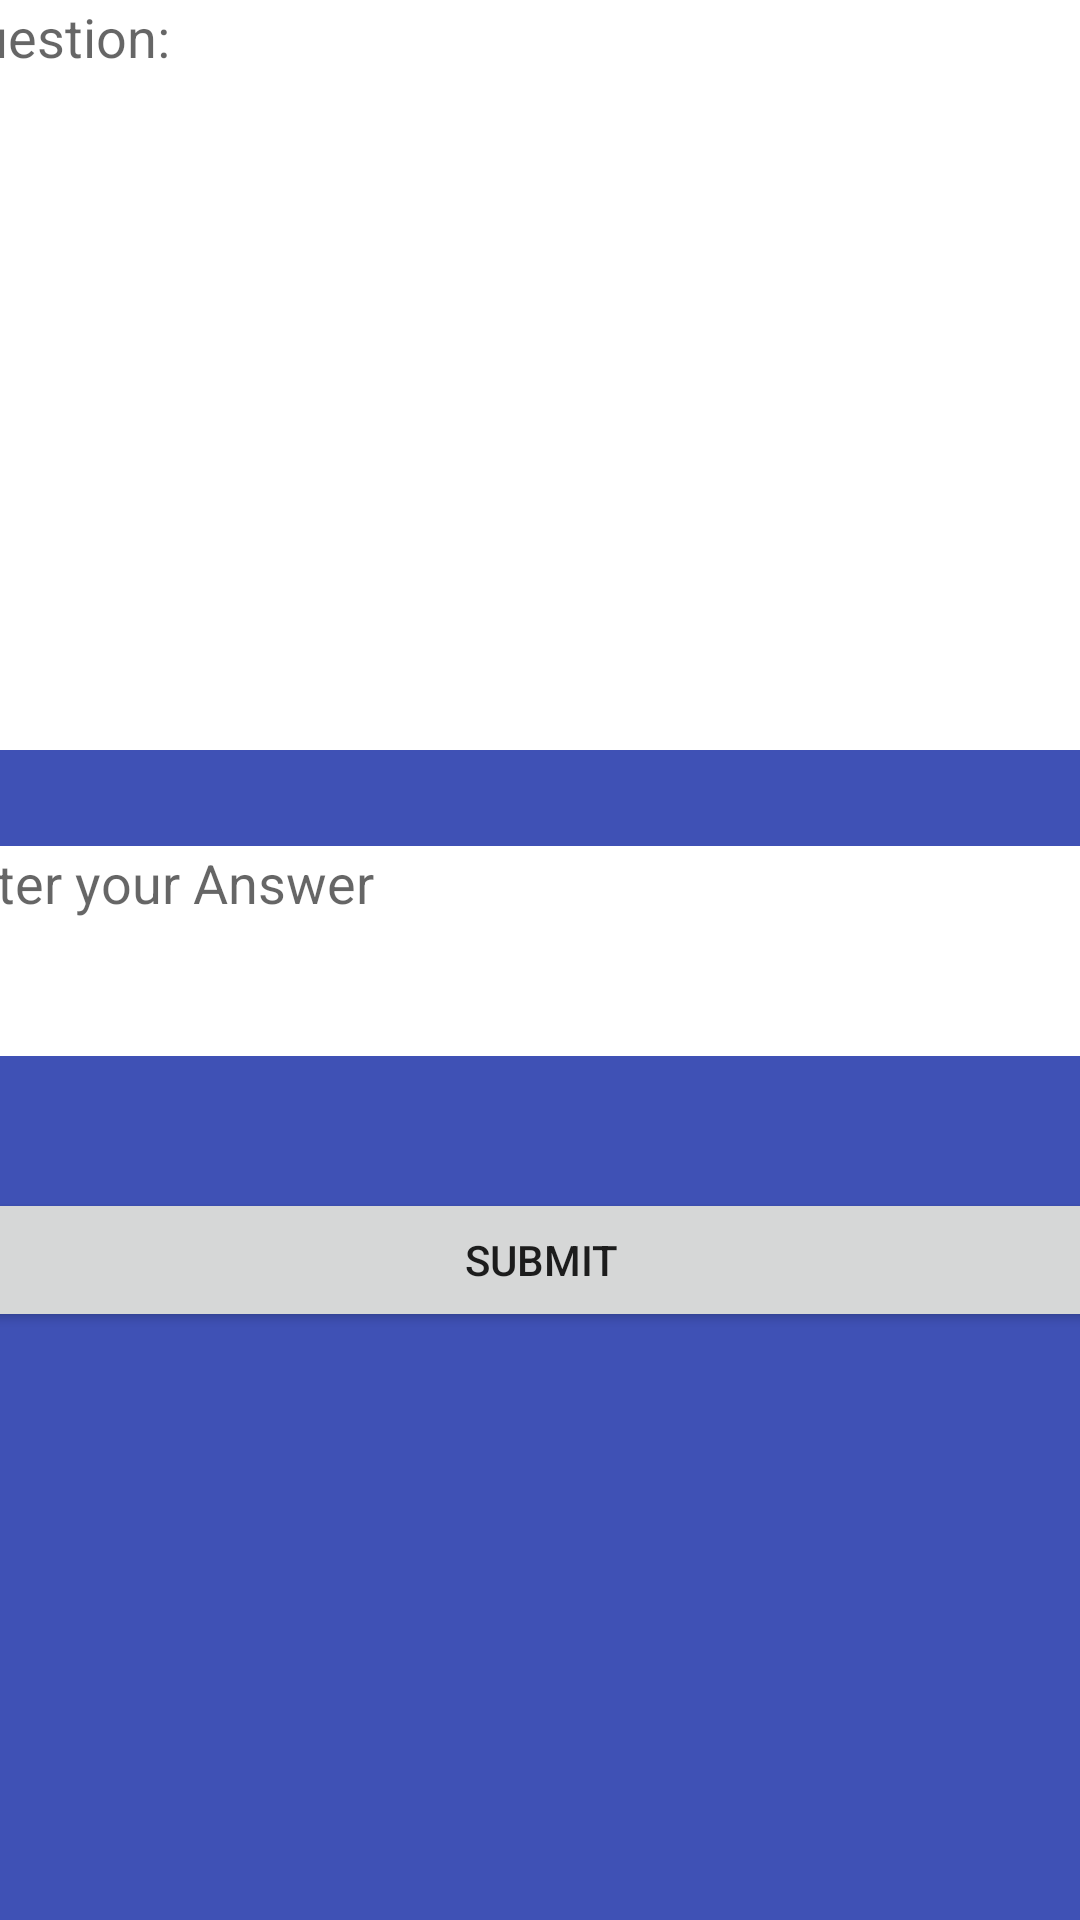

Write the Android layout XML for this screen, with the resource values it uses.
<!-- AndroidManifest.xml: application theme Theme.OnlineQuiz -->
<!-- res/layout/activity_f_i_t_b__s.xml -->
<?xml version="1.0" encoding="utf-8"?>
<androidx.constraintlayout.widget.ConstraintLayout xmlns:android="http://schemas.android.com/apk/res/android"
    xmlns:app="http://schemas.android.com/apk/res-auto"
    xmlns:tools="http://schemas.android.com/tools"
    android:layout_width="match_parent"
    android:layout_height="match_parent"
    android:background="#3F51B5"
    tools:context=".FITB_S">

    <EditText
        android:id="@+id/editTextTextMultiLine12"
        android:layout_width="400dp"
        android:layout_height="250dp"
        android:background="#FFFFFF"
        android:ems="10"
        android:gravity="start|top"
        android:hint="Question:"
        android:inputType="textMultiLine"
        app:layout_constraintEnd_toEndOf="parent"
        app:layout_constraintStart_toStartOf="parent"
        app:layout_constraintTop_toTopOf="parent" />

    <EditText
        android:id="@+id/editTextTextMultiLine13"
        android:layout_width="400dp"
        android:layout_height="70dp"
        android:layout_marginTop="32dp"
        android:background="#FFFFFF"
        android:ems="10"
        android:gravity="start|top"
        android:hint="Enter your Answer"
        android:inputType="textMultiLine"
        app:layout_constraintEnd_toEndOf="parent"
        app:layout_constraintHorizontal_bias="0.545"
        app:layout_constraintStart_toStartOf="parent"
        app:layout_constraintTop_toBottomOf="@+id/editTextTextMultiLine12" />

    <Button
        android:id="@+id/button25"
        android:layout_width="400dp"
        android:layout_height="wrap_content"
        android:layout_marginTop="44dp"
        android:text="Submit"
        app:layout_constraintEnd_toEndOf="parent"
        app:layout_constraintStart_toStartOf="parent"
        app:layout_constraintTop_toBottomOf="@+id/editTextTextMultiLine13" />
</androidx.constraintlayout.widget.ConstraintLayout>
<!-- resources referenced by this layout -->
<resources>
  <style name="Theme.OnlineQuiz" parent="Theme.MaterialComponents.DayNight.DarkActionBar">
          
          <item name="colorPrimary">@color/purple_500</item>
          <item name="colorPrimaryVariant">@color/purple_700</item>
          <item name="colorOnPrimary">@color/white</item>
          
          <item name="colorSecondary">@color/teal_200</item>
          <item name="colorSecondaryVariant">@color/teal_700</item>
          <item name="colorOnSecondary">@color/black</item>
          
          <item name="android:statusBarColor" tools:targetApi="l">?attr/colorPrimaryVariant</item>
          
      </style>
  <!-- not gathered from this repository: default colours our renderer supplied (Android Studio template values) -->
  <color name="purple_500">#FF6200EE</color>
  <color name="purple_700">#FF3700B3</color>
  <color name="teal_200">#FF03DAC5</color>
  <color name="teal_700">#FF018786</color>
  <color name="black">#FF000000</color>
  <color name="white">#FFFFFFFF</color>
</resources>
